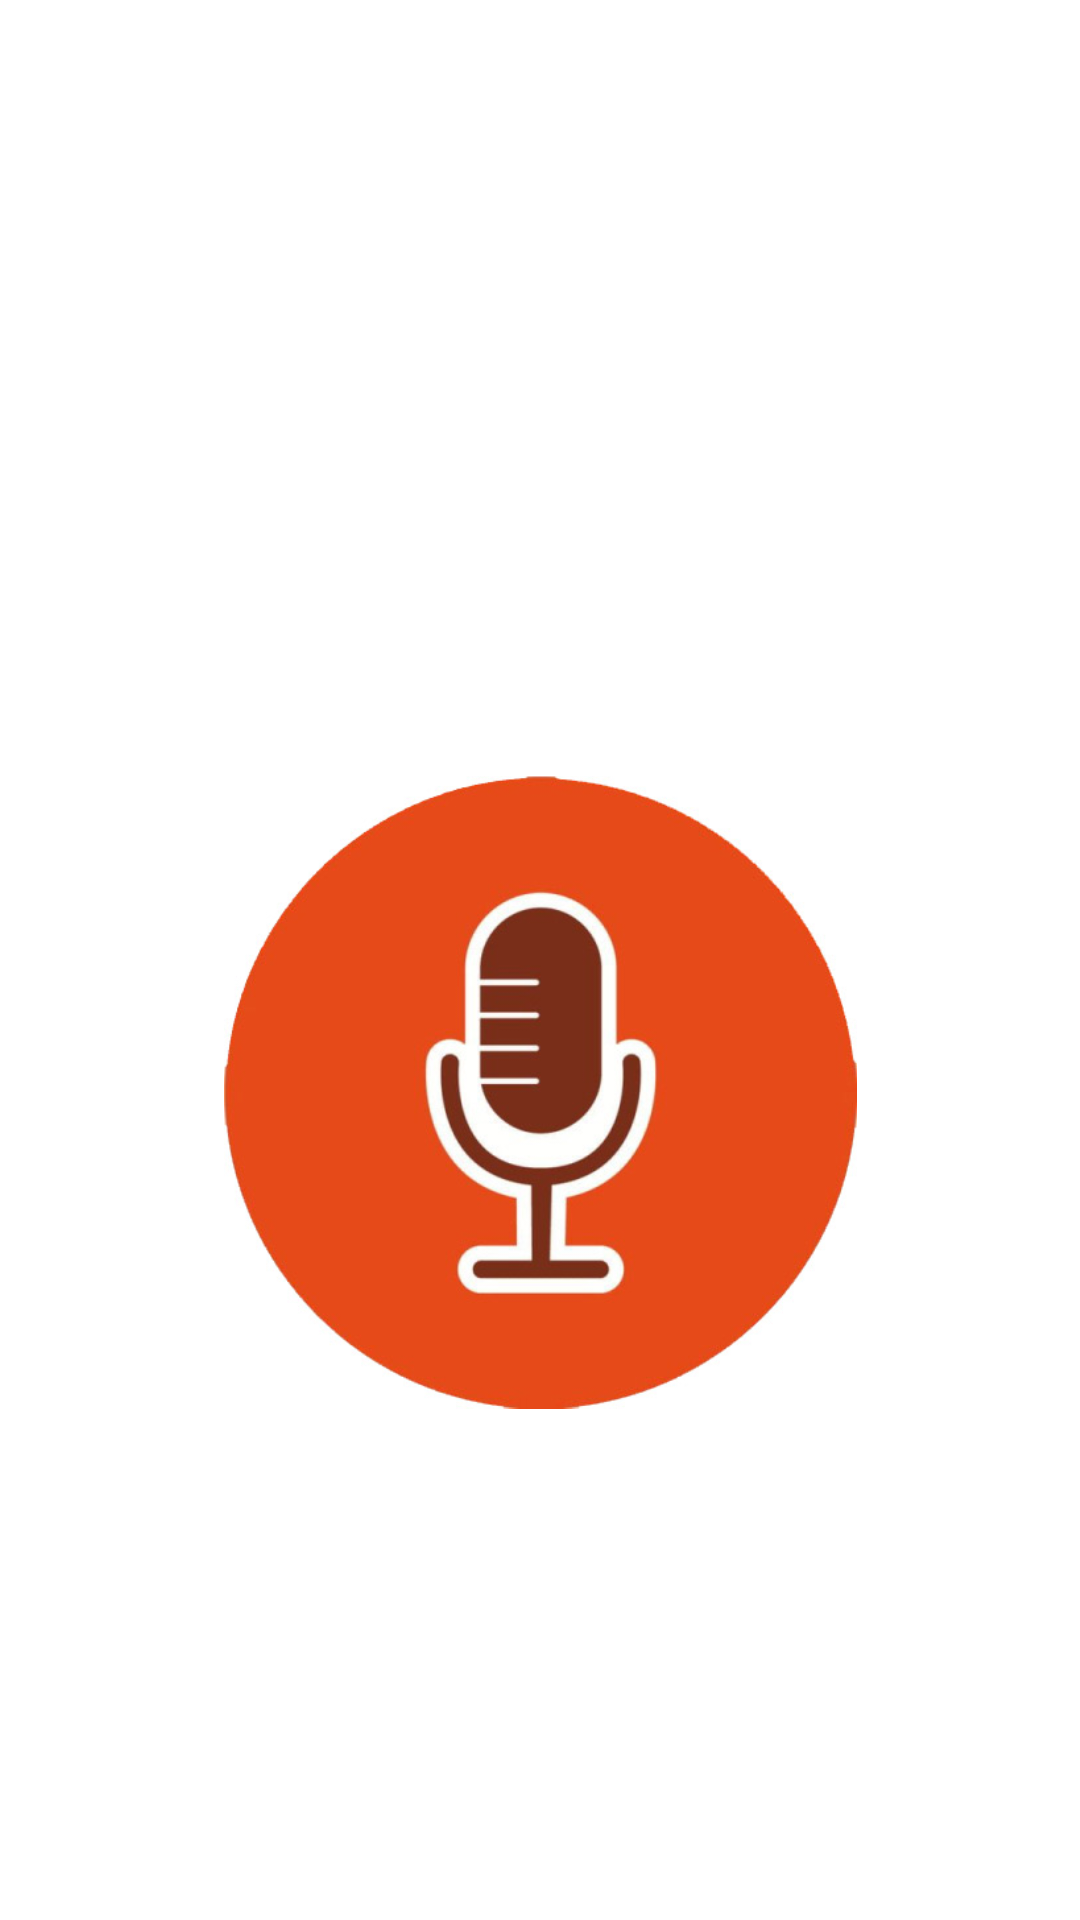

Android layout source for this screen:
<!-- AndroidManifest.xml: application theme Theme.VoiceRecorder -->
<!-- res/layout/activity_splash.xml -->
<?xml version="1.0" encoding="utf-8"?>
<androidx.constraintlayout.widget.ConstraintLayout xmlns:android="http://schemas.android.com/apk/res/android"
    xmlns:app="http://schemas.android.com/apk/res-auto"
    xmlns:tools="http://schemas.android.com/tools"
    android:layout_width="match_parent"
    android:layout_height="match_parent"
    tools:context=".SplashActivity">

    <ImageView
        android:id="@+id/record_image"
        android:layout_width="211dp"
        android:layout_height="240dp"
        android:layout_marginTop="244dp"
        android:src="@drawable/mic"
        app:layout_constraintEnd_toEndOf="parent"
        app:layout_constraintStart_toStartOf="parent"
        app:layout_constraintTop_toTopOf="parent" />

</androidx.constraintlayout.widget.ConstraintLayout>
<!-- resources referenced by this layout -->
<resources>
  <!-- drawable mic: jpg bitmap (drawable, 33128 bytes) -->
  <style name="Theme.VoiceRecorder" parent="Theme.MaterialComponents.DayNight.DarkActionBar">
          
          <item name="colorPrimary">#EA523E</item>
          <item name="colorPrimaryVariant">#EA523E</item>
          <item name="colorOnPrimary">@color/white</item>
          
          <item name="colorSecondary">@color/teal_200</item>
          <item name="colorSecondaryVariant">@color/teal_700</item>
          <item name="colorOnSecondary">@color/black</item>
          
          <item name="android:statusBarColor" tools:targetApi="l">?attr/colorPrimaryVariant</item>
          
      </style>
  <!-- not gathered from this repository: default colours our renderer supplied (Android Studio template values) -->
  <color name="teal_200">#FF03DAC5</color>
  <color name="teal_700">#FF018786</color>
  <color name="black">#FF000000</color>
  <color name="white">#FFFFFFFF</color>
</resources>
